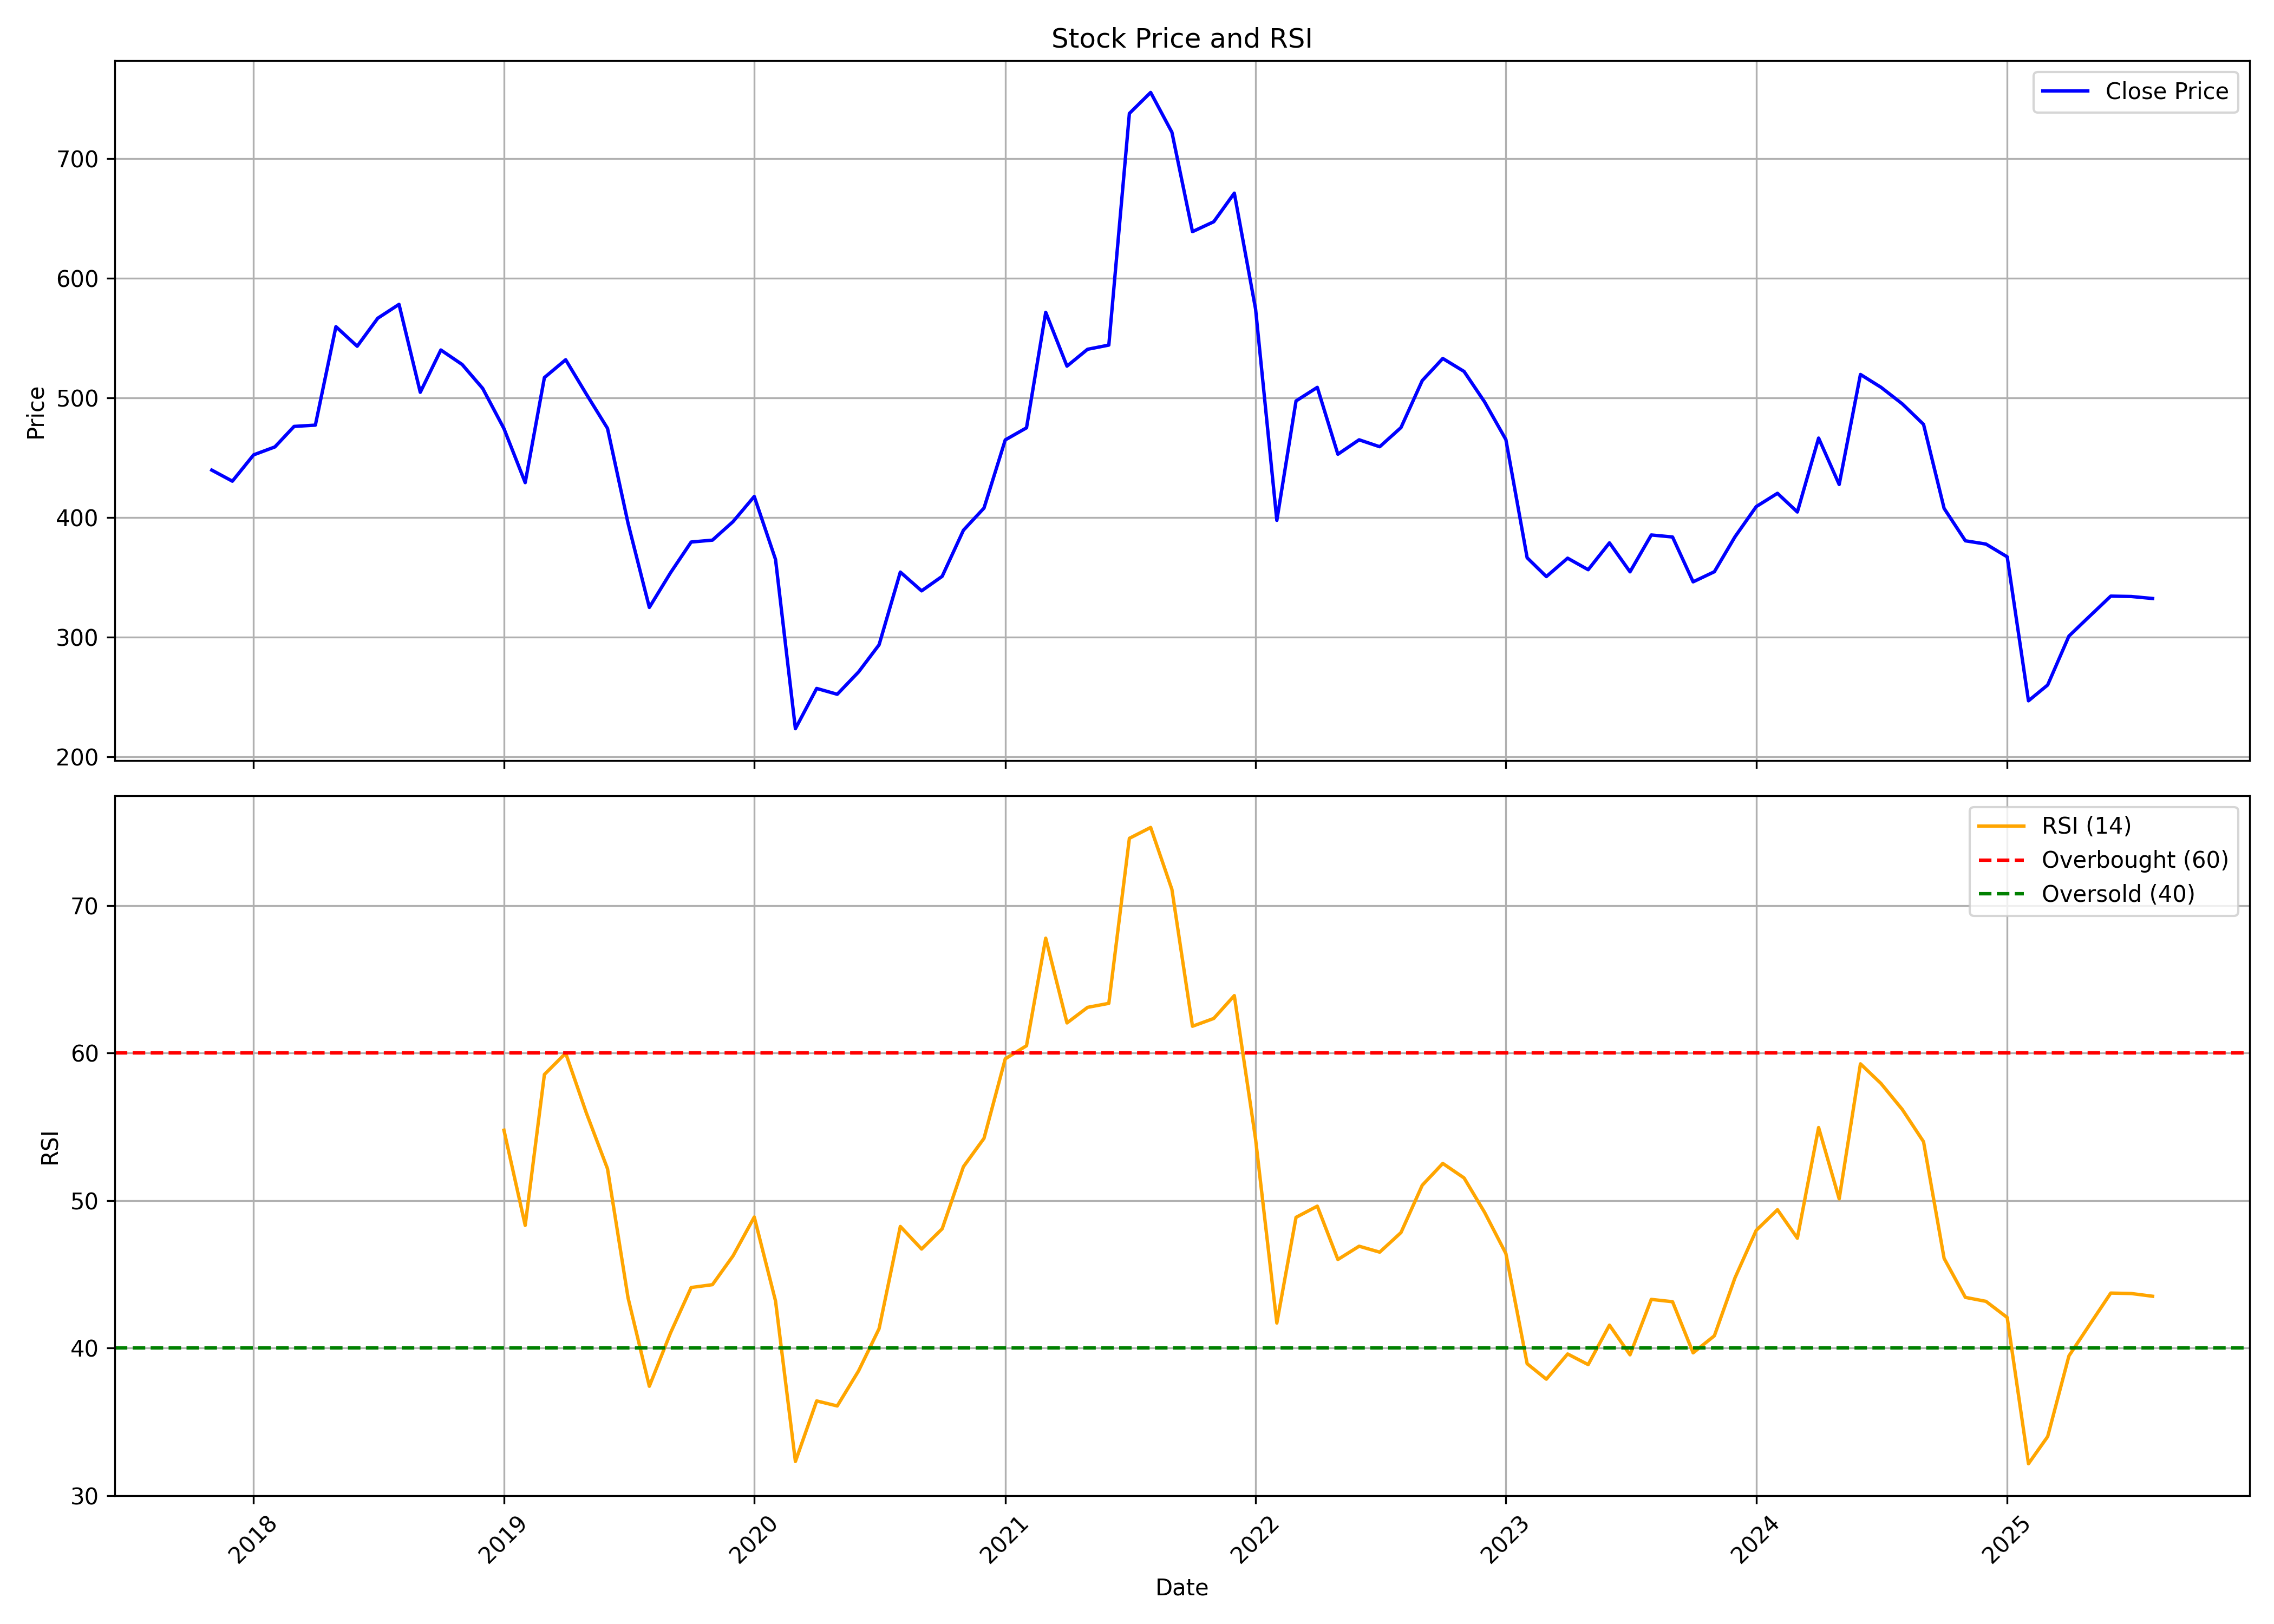

Data behind this chart, as committed beside it:
, date, symbol, open, high, low, close, volume, rsi
0, 2017-11-01, MAHLOG, 421.4, 453.1, 397.9, 439.7, 15331242, 
1, 2017-12-01, MAHLOG, 442.1, 463.7, 410.6, 430.5, 2813648, 
2, 2018-01-01, MAHLOG, 430.5, 550, 430.5, 452.5, 4023360, 
3, 2018-02-01, MAHLOG, 456.8, 471.5, 433.4, 459.1, 917677, 
4, 2018-03-01, MAHLOG, 452, 529.5, 447.9, 476.2, 2189039, 
5, 2018-04-01, MAHLOG, 476.2, 500, 466.7, 477.3, 1668156, 
6, 2018-05-01, MAHLOG, 477.3, 596.5, 474.5, 559.6, 2528343, 
7, 2018-06-01, MAHLOG, 557.5, 642.4, 530.5, 543.3, 1711264, 
8, 2018-07-01, MAHLOG, 547.3, 614, 539.5, 566.7, 1367531, 
9, 2018-08-01, MAHLOG, 566.7, 606.1, 540.8, 578.3, 1005141, 
10, 2018-09-01, MAHLOG, 575.6, 595.5, 501.8, 504.8, 752092, 
11, 2018-10-01, MAHLOG, 509.8, 559.9, 496, 540.1, 681348, 
12, 2018-11-01, MAHLOG, 540.8, 550.1, 491.4, 528.1, 1312313, 
13, 2018-12-01, MAHLOG, 525.6, 530.5, 489.3, 508, 301200, 
14, 2019-01-01, MAHLOG, 508.8, 534.8, 466.6, 474.4, 468063, 54.76
15, 2019-02-01, MAHLOG, 488.8, 488.9, 410.8, 429.2, 1349167, 48.31
16, 2019-03-01, MAHLOG, 425.7, 520.6, 422.9, 517.1, 551989, 58.54
17, 2019-04-01, MAHLOG, 524.6, 567.6, 499.2, 532, 473797, 59.99
18, 2019-05-01, MAHLOG, 532, 532, 428.4, 503.4, 662767, 55.95
19, 2019-06-01, MAHLOG, 503.9, 512.8, 467.5, 474.6, 892762, 52.15
20, 2019-07-01, MAHLOG, 474.8, 488.2, 391, 395.2, 1804157, 43.39
21, 2019-08-01, MAHLOG, 412.3, 412.3, 319.4, 324.9, 685114, 37.4
22, 2019-09-01, MAHLOG, 324.9, 404.3, 312.1, 354, 2591094, 41.03
23, 2019-10-01, MAHLOG, 350.1, 385.5, 334.8, 379.6, 838068, 44.1
24, 2019-11-01, MAHLOG, 376.5, 409.1, 349.1, 381.2, 1196863, 44.29
25, 2019-12-01, MAHLOG, 378.6, 428.9, 363.8, 396.6, 596863, 46.24
26, 2020-01-01, MAHLOG, 399.5, 451.6, 392.7, 417.7, 817724, 48.88
27, 2020-02-01, MAHLOG, 412.2, 437.7, 362.9, 365, 1810307, 43.19
28, 2020-03-01, MAHLOG, 374.9, 379.6, 192.3, 223.5, 1542856, 32.3
29, 2020-04-01, MAHLOG, 238.2, 315.5, 210, 257.2, 1442076, 36.41
30, 2020-05-01, MAHLOG, 257.2, 267.2, 236.6, 252.3, 958069, 36.07
31, 2020-06-01, MAHLOG, 259.1, 347.6, 254.4, 270.9, 1712092, 38.44
32, 2020-07-01, MAHLOG, 271.2, 347.1, 269.2, 293.6, 2214727, 41.3
33, 2020-08-01, MAHLOG, 301.1, 392.4, 281.3, 354.4, 4651146, 48.24
34, 2020-09-01, MAHLOG, 355.1, 368.7, 305.6, 338.8, 1029881, 46.71
35, 2020-10-01, MAHLOG, 341.5, 359.9, 320.5, 350.9, 844758, 48.08
36, 2020-11-01, MAHLOG, 353, 398.4, 345.1, 389.4, 1183637, 52.29
37, 2020-12-01, MAHLOG, 394.3, 424, 364.9, 408, 1864687, 54.21
38, 2021-01-01, MAHLOG, 409.4, 536.3, 406.1, 465, 2807248, 59.6
39, 2021-02-01, MAHLOG, 465.8, 517.7, 433.5, 475.1, 1584954, 60.49
40, 2021-03-01, MAHLOG, 483.2, 606.4, 468.4, 571.7, 4575435, 67.78
41, 2021-04-01, MAHLOG, 574.8, 582.6, 499, 526.6, 1873770, 62.04
42, 2021-05-01, MAHLOG, 531.3, 559.1, 491.1, 540.7, 2823903, 63.09
43, 2021-06-01, MAHLOG, 540.3, 603.4, 530.7, 544.2, 4224211, 63.36
44, 2021-07-01, MAHLOG, 550.9, 794.8, 541.2, 737.9, 7797068, 74.55
45, 2021-08-01, MAHLOG, 729.7, 809.5, 632.8, 755.5, 9313046, 75.29
46, 2021-09-01, MAHLOG, 757.3, 767.8, 686.1, 722.2, 2600786, 71.09
47, 2021-10-01, MAHLOG, 724.7, 779, 631.4, 639.1, 2753404, 61.81
48, 2021-11-01, MAHLOG, 613.3, 802.6, 605.7, 647.4, 3766341, 62.34
49, 2021-12-01, MAHLOG, 638.9, 718.8, 623.2, 671.3, 3101992, 63.89
50, 2022-01-01, MAHLOG, 673.5, 733.6, 568.9, 574.4, 2641805, 54.16
51, 2022-02-01, MAHLOG, 581.7, 582.7, 385.6, 397.7, 6605473, 41.69
52, 2022-03-01, MAHLOG, 397.7, 509.3, 391.5, 497.6, 3469237, 48.86
53, 2022-04-01, MAHLOG, 500.3, 539.4, 461.8, 508.9, 4307370, 49.61
54, 2022-05-01, MAHLOG, 508.8, 508.8, 437.9, 453, 2684166, 46
55, 2022-06-01, MAHLOG, 451.6, 486.3, 399.8, 465.1, 1835852, 46.9
56, 2022-07-01, MAHLOG, 467.4, 512.5, 448.6, 459.2, 2074554, 46.5
57, 2022-08-01, MAHLOG, 466.9, 513.2, 462.7, 475.2, 4117359, 47.82
58, 2022-09-01, MAHLOG, 476.9, 561.2, 469.2, 514.5, 10439473, 51.03
59, 2022-10-01, MAHLOG, 508, 553.3, 508, 533, 2438884, 52.51
... 34 more rows
